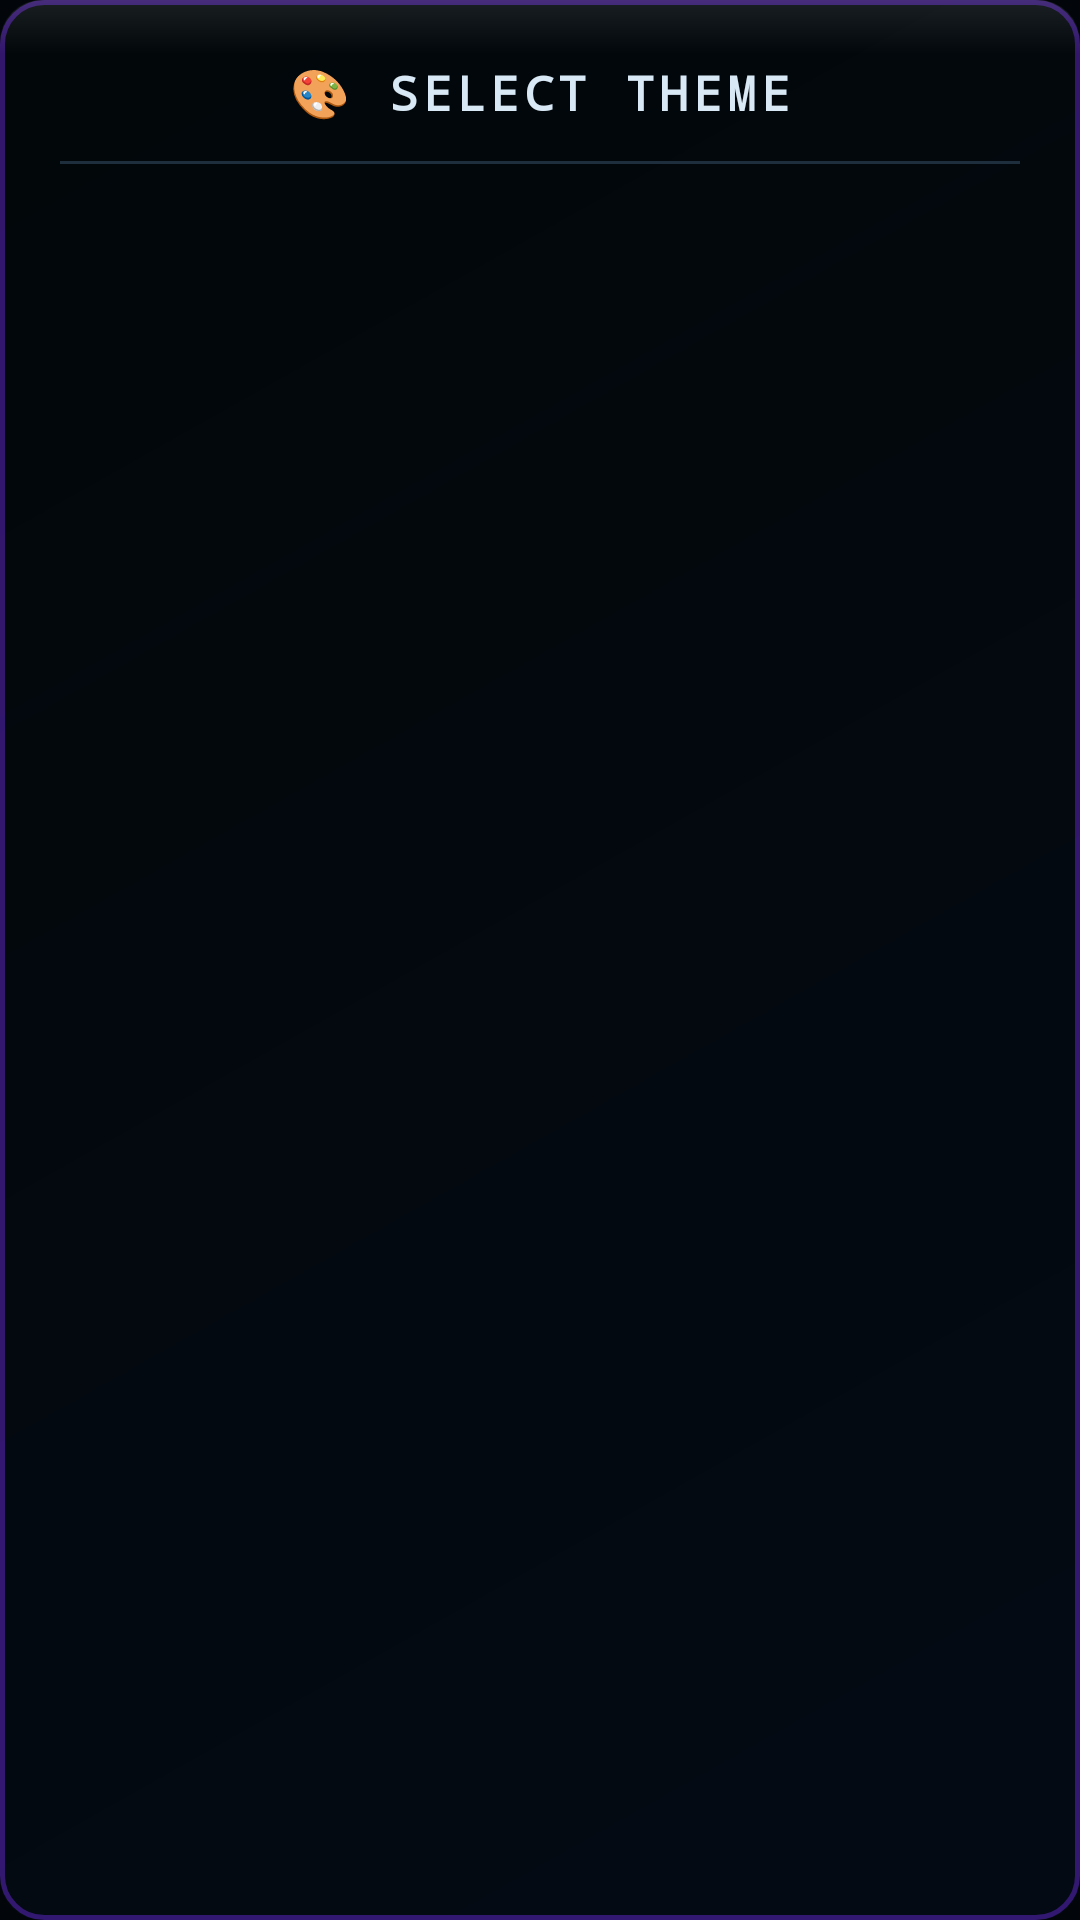

Android layout source for this screen:
<!-- AndroidManifest.xml: application theme Theme.CyberOXO -->
<!-- res/layout/bottom_sheet_theme_selector.xml -->
<?xml version="1.0" encoding="utf-8"?>
<androidx.constraintlayout.widget.ConstraintLayout
    xmlns:android="http://schemas.android.com/apk/res/android"
    xmlns:app="http://schemas.android.com/apk/res-auto"
    android:id="@+id/themesContainer"
    android:layout_width="match_parent"
    android:layout_height="wrap_content"
    android:background="@drawable/bg_dialog_glass"
    android:padding="20dp">

    <TextView
        android:id="@+id/tvThemeTitle"
        android:layout_width="wrap_content"
        android:layout_height="wrap_content"
        android:text="🎨 SELECT THEME"
        android:textColor="@color/colorOnSurface"
        android:textSize="16sp"
        android:textStyle="bold"
        android:fontFamily="monospace"
        android:letterSpacing="0.1"
        app:layout_constraintTop_toTopOf="parent"
        app:layout_constraintStart_toStartOf="parent"
        app:layout_constraintEnd_toEndOf="parent"/>

    <View
        android:id="@+id/dividerTop"
        android:layout_width="0dp"
        android:layout_height="1dp"
        android:background="@color/colorOutlineVariant"
        android:layout_marginTop="12dp"
        app:layout_constraintTop_toBottomOf="@id/tvThemeTitle"
        app:layout_constraintStart_toStartOf="parent"
        app:layout_constraintEnd_toEndOf="parent"/>

    
    
</androidx.constraintlayout.widget.ConstraintLayout>
<!-- resources referenced by this layout -->
<resources>
  <color name="colorOnSurface">#D8E8F5</color>
  <color name="colorOutlineVariant">#1E2E3C</color>
  <!-- drawable bg_dialog_glass (drawable) -->
  <?xml version="1.0" encoding="utf-8"?>
  <layer-list xmlns:android="http://schemas.android.com/apk/res/android">
      
      <item>
          <shape android:shape="rectangle">
              <corners android:radius="14dp" />
              <gradient
                  android:angle="135"
                  android:startColor="#F2030A14"
                  android:endColor="#F2010609"
                  android:type="linear" />
          </shape>
      </item>
      
      <item>
          <shape android:shape="rectangle">
              <corners android:radius="14dp" />
              <stroke android:width="1.5dp" android:color="#667B2FFF" />
              <solid android:color="@android:color/transparent" />
          </shape>
      </item>
      
      <item android:gravity="top" android:height="18dp">
          <shape android:shape="rectangle">
              <corners
                  android:topLeftRadius="14dp"
                  android:topRightRadius="14dp"
                  android:bottomLeftRadius="0dp"
                  android:bottomRightRadius="0dp" />
              <gradient
                  android:angle="270"
                  android:startColor="#18FFFFFF"
                  android:endColor="#00FFFFFF"
                  android:type="linear" />
          </shape>
      </item>
  </layer-list>
  <style name="Theme.CyberOXO" parent="Theme.MaterialComponents.DayNight.NoActionBar">
          <item name="colorPrimary">@color/colorPrimary</item>
          <item name="colorPrimaryVariant">@color/colorPrimaryContainer</item>
          <item name="colorOnPrimary">@color/colorOnPrimary</item>
          <item name="colorSecondary">@color/colorSecondary</item>
          <item name="colorSecondaryVariant">@color/colorSecondaryContainer</item>
          <item name="colorOnSecondary">@color/colorOnSecondary</item>
          <item name="colorSurface">@color/colorSurface</item>
          <item name="colorOnSurface">@color/colorOnSurface</item>
          <item name="colorError">@color/colorError</item>
          <item name="colorOnError">@color/colorOnError</item>
          <item name="android:colorBackground">@color/colorBackground</item>
          <item name="android:statusBarColor">@color/colorBackground</item>
          <item name="android:navigationBarColor">@color/colorBackground</item>
          <item name="android:windowLightStatusBar" tools:targetApi="m">false</item>
          <item name="android:windowLightNavigationBar" tools:targetApi="o_mr1">false</item>
          <item name="android:textColor">@color/colorOnSurface</item>
          <item name="android:fontFamily">sans-serif</item>
      </style>
  <color name="colorPrimary">#FF2D55</color>
  <color name="colorPrimaryContainer">#800020</color>
  <color name="colorOnPrimary">#FFFFFF</color>
  <color name="colorSecondary">#00F5FF</color>
  <color name="colorSecondaryContainer">#005C63</color>
  <color name="colorOnSecondary">#000000</color>
  <color name="colorSurface">#020509</color>
  <color name="colorError">#FF3B3B</color>
  <color name="colorOnError">#FFFFFF</color>
  <color name="colorBackground">#020509</color>
</resources>
